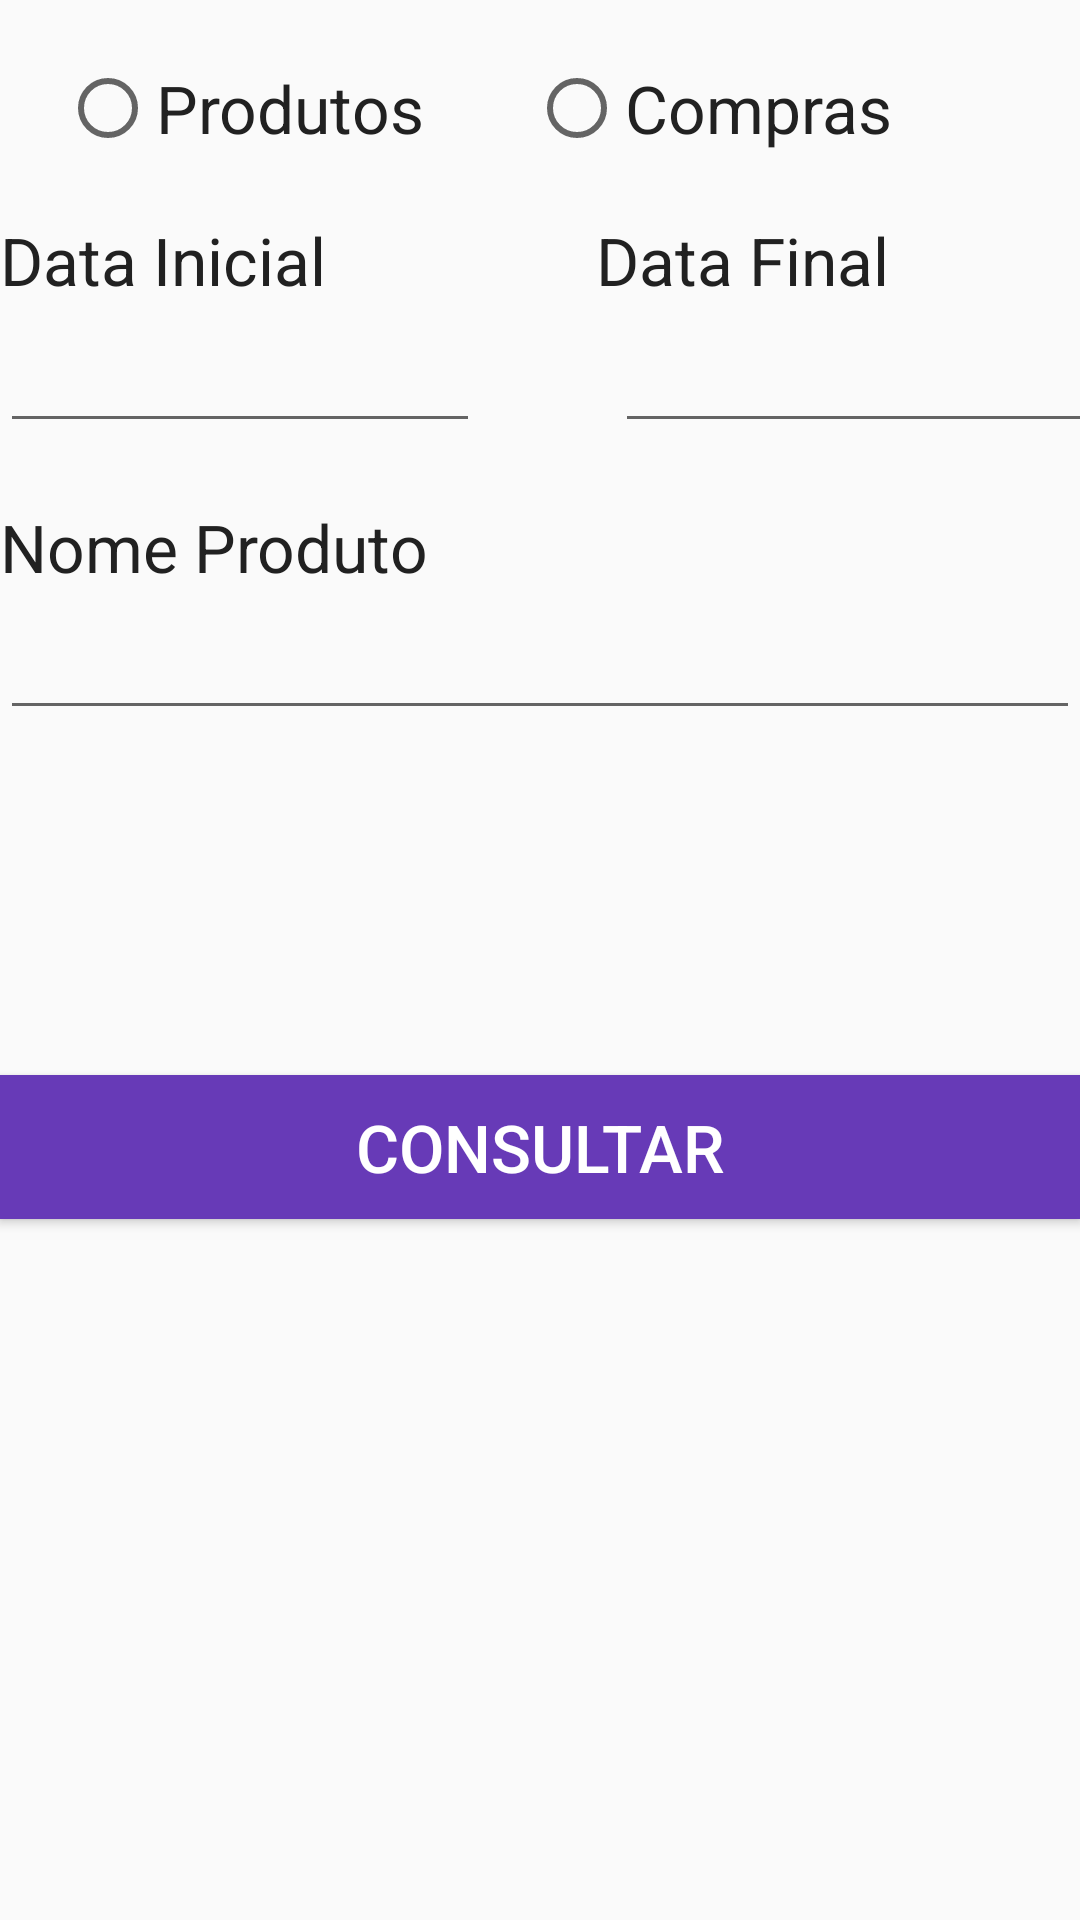

Produce the Android XML layout that renders to this screen, including the resource entries it uses.
<!-- AndroidManifest.xml: application theme AppTheme -->
<!-- res/layout/activity_minhas_compras.xml -->
<?xml version="1.0" encoding="utf-8"?>
<LinearLayout xmlns:android="http://schemas.android.com/apk/res/android"
    xmlns:app="http://schemas.android.com/apk/res-auto"
    xmlns:tools="http://schemas.android.com/tools"
    android:layout_width="match_parent"
    android:layout_height="match_parent"
    android:layout_margin="@dimen/padding_layout"
    android:orientation="vertical"
    tools:context="br.com.bhl.superfidapp.MinhasComprasActivity">

    <RadioGroup
        android:id="@+id/rdiGrupo"
        android:layout_width="match_parent"
        android:layout_height="wrap_content"
        android:layout_gravity="center"
        android:layout_margin="@dimen/padding_layout"
        android:orientation="horizontal">

        <RadioButton
            android:id="@+id/rdiProdutos"
            style="@style/TxtPadrao"
            android:layout_width="wrap_content"
            android:layout_height="wrap_content"
            android:layout_marginRight="35dip"
            android:onClick="onRadioButtonClicked"
            android:text="@string/rdiProdutos" />

        <RadioButton
            android:id="@+id/rdiCompras"
            style="@style/TxtPadrao"
            android:layout_width="wrap_content"
            android:layout_height="wrap_content"
            android:onClick="onRadioButtonClicked"
            android:text="@string/rdiCompras" />
    </RadioGroup>

    <LinearLayout
        android:layout_width="match_parent"
        android:layout_height="wrap_content"
        android:orientation="horizontal">

        <TextView
            style="@style/TxtPadrao"
            android:layout_width="wrap_content"
            android:layout_height="wrap_content"
            android:layout_marginRight="@dimen/margin_components_right"
            android:text="@string/lblDtInicial" />

        <TextView
            style="@style/TxtPadrao"
            android:layout_width="wrap_content"
            android:layout_height="wrap_content"
            android:text="@string/lblDtFinal" />
    </LinearLayout>

    <LinearLayout
        android:layout_width="match_parent"
        android:layout_height="wrap_content"
        android:orientation="horizontal">

        <EditText
            android:id="@+id/edtDataInicial"
            style="@style/TxtPadrao"
            android:layout_width="160dip"
            android:layout_height="wrap_content"
            android:inputType="date" />

        <EditText
            android:id="@+id/edtDataFinal"
            style="@style/TxtPadrao"
            android:layout_width="160dip"
            android:layout_height="wrap_content"
            android:layout_marginBottom="@dimen/padding_layout"
            android:layout_marginLeft="@dimen/margin_components_left"
            android:inputType="date" />

    </LinearLayout>

    <LinearLayout
        android:layout_width="match_parent"
        android:layout_height="wrap_content"
        android:orientation="vertical">

        <TextView
            style="@style/TxtPadrao"
            android:layout_width="wrap_content"
            android:layout_height="wrap_content"
            android:text="@string/lblNomProduto" />

        <EditText
            android:id="@+id/edtNomeProduto"
            style="@style/TxtPadrao"
            android:layout_width="match_parent"
            android:layout_height="wrap_content"
            android:layout_marginBottom="@dimen/margin_components"
            android:inputType="text" />

    </LinearLayout>

    <Button
        android:id="@+id/btnConsultar"
        style="@style/BtnPadrao"
        android:layout_width="match_parent"
        android:layout_height="wrap_content"
        android:text="@string/btnConsultar"
        android:layout_marginTop="@dimen/margin_components_right"/>

</LinearLayout>
<!-- resources referenced by this layout -->
<resources>
  <dimen name="margin_components">25dip</dimen>
  <dimen name="margin_components_left">45dip</dimen>
  <dimen name="margin_components_right">90dip</dimen>
  <dimen name="padding_layout">20dip</dimen>
  <string name="btnConsultar">Consultar</string>
  <string name="lblDtFinal">Data Final</string>
  <string name="lblDtInicial">Data Inicial</string>
  <string name="lblNomProduto">Nome Produto</string>
  <string name="rdiCompras">Compras</string>
  <string name="rdiProdutos">Produtos</string>
  <style name="BtnPadrao">
          <item name="android:textColor">@color/colorTxtPadraoBtn</item>
          <item name="android:textSize">@dimen/texto_padrao</item>
          <item name="android:background">@color/colorBtnBackground</item>
      </style>
  <style name="TxtPadrao">
          <item name="android:textColor">@color/colorTxtPadrao</item>
          <item name="android:textSize">@dimen/texto_padrao</item>
      </style>
  <style name="AppTheme" parent="Theme.AppCompat.Light.DarkActionBar">
          
          <item name="colorPrimary">@color/colorPrimary</item>
          <item name="colorPrimaryDark">@color/colorPrimaryDark</item>
          <item name="colorAccent">@color/colorAccent</item>
      </style>
  <color name="colorTxtPadraoBtn">#FFFFFF</color>
  <dimen name="texto_padrao">22sp</dimen>
  <color name="colorBtnBackground">#673AB7</color>
  <color name="colorTxtPadrao">#212121</color>
  <color name="colorPrimary">#673AB7</color>
  <color name="colorPrimaryDark">#512DA8</color>
  <color name="colorAccent">#536DFE</color>
</resources>
